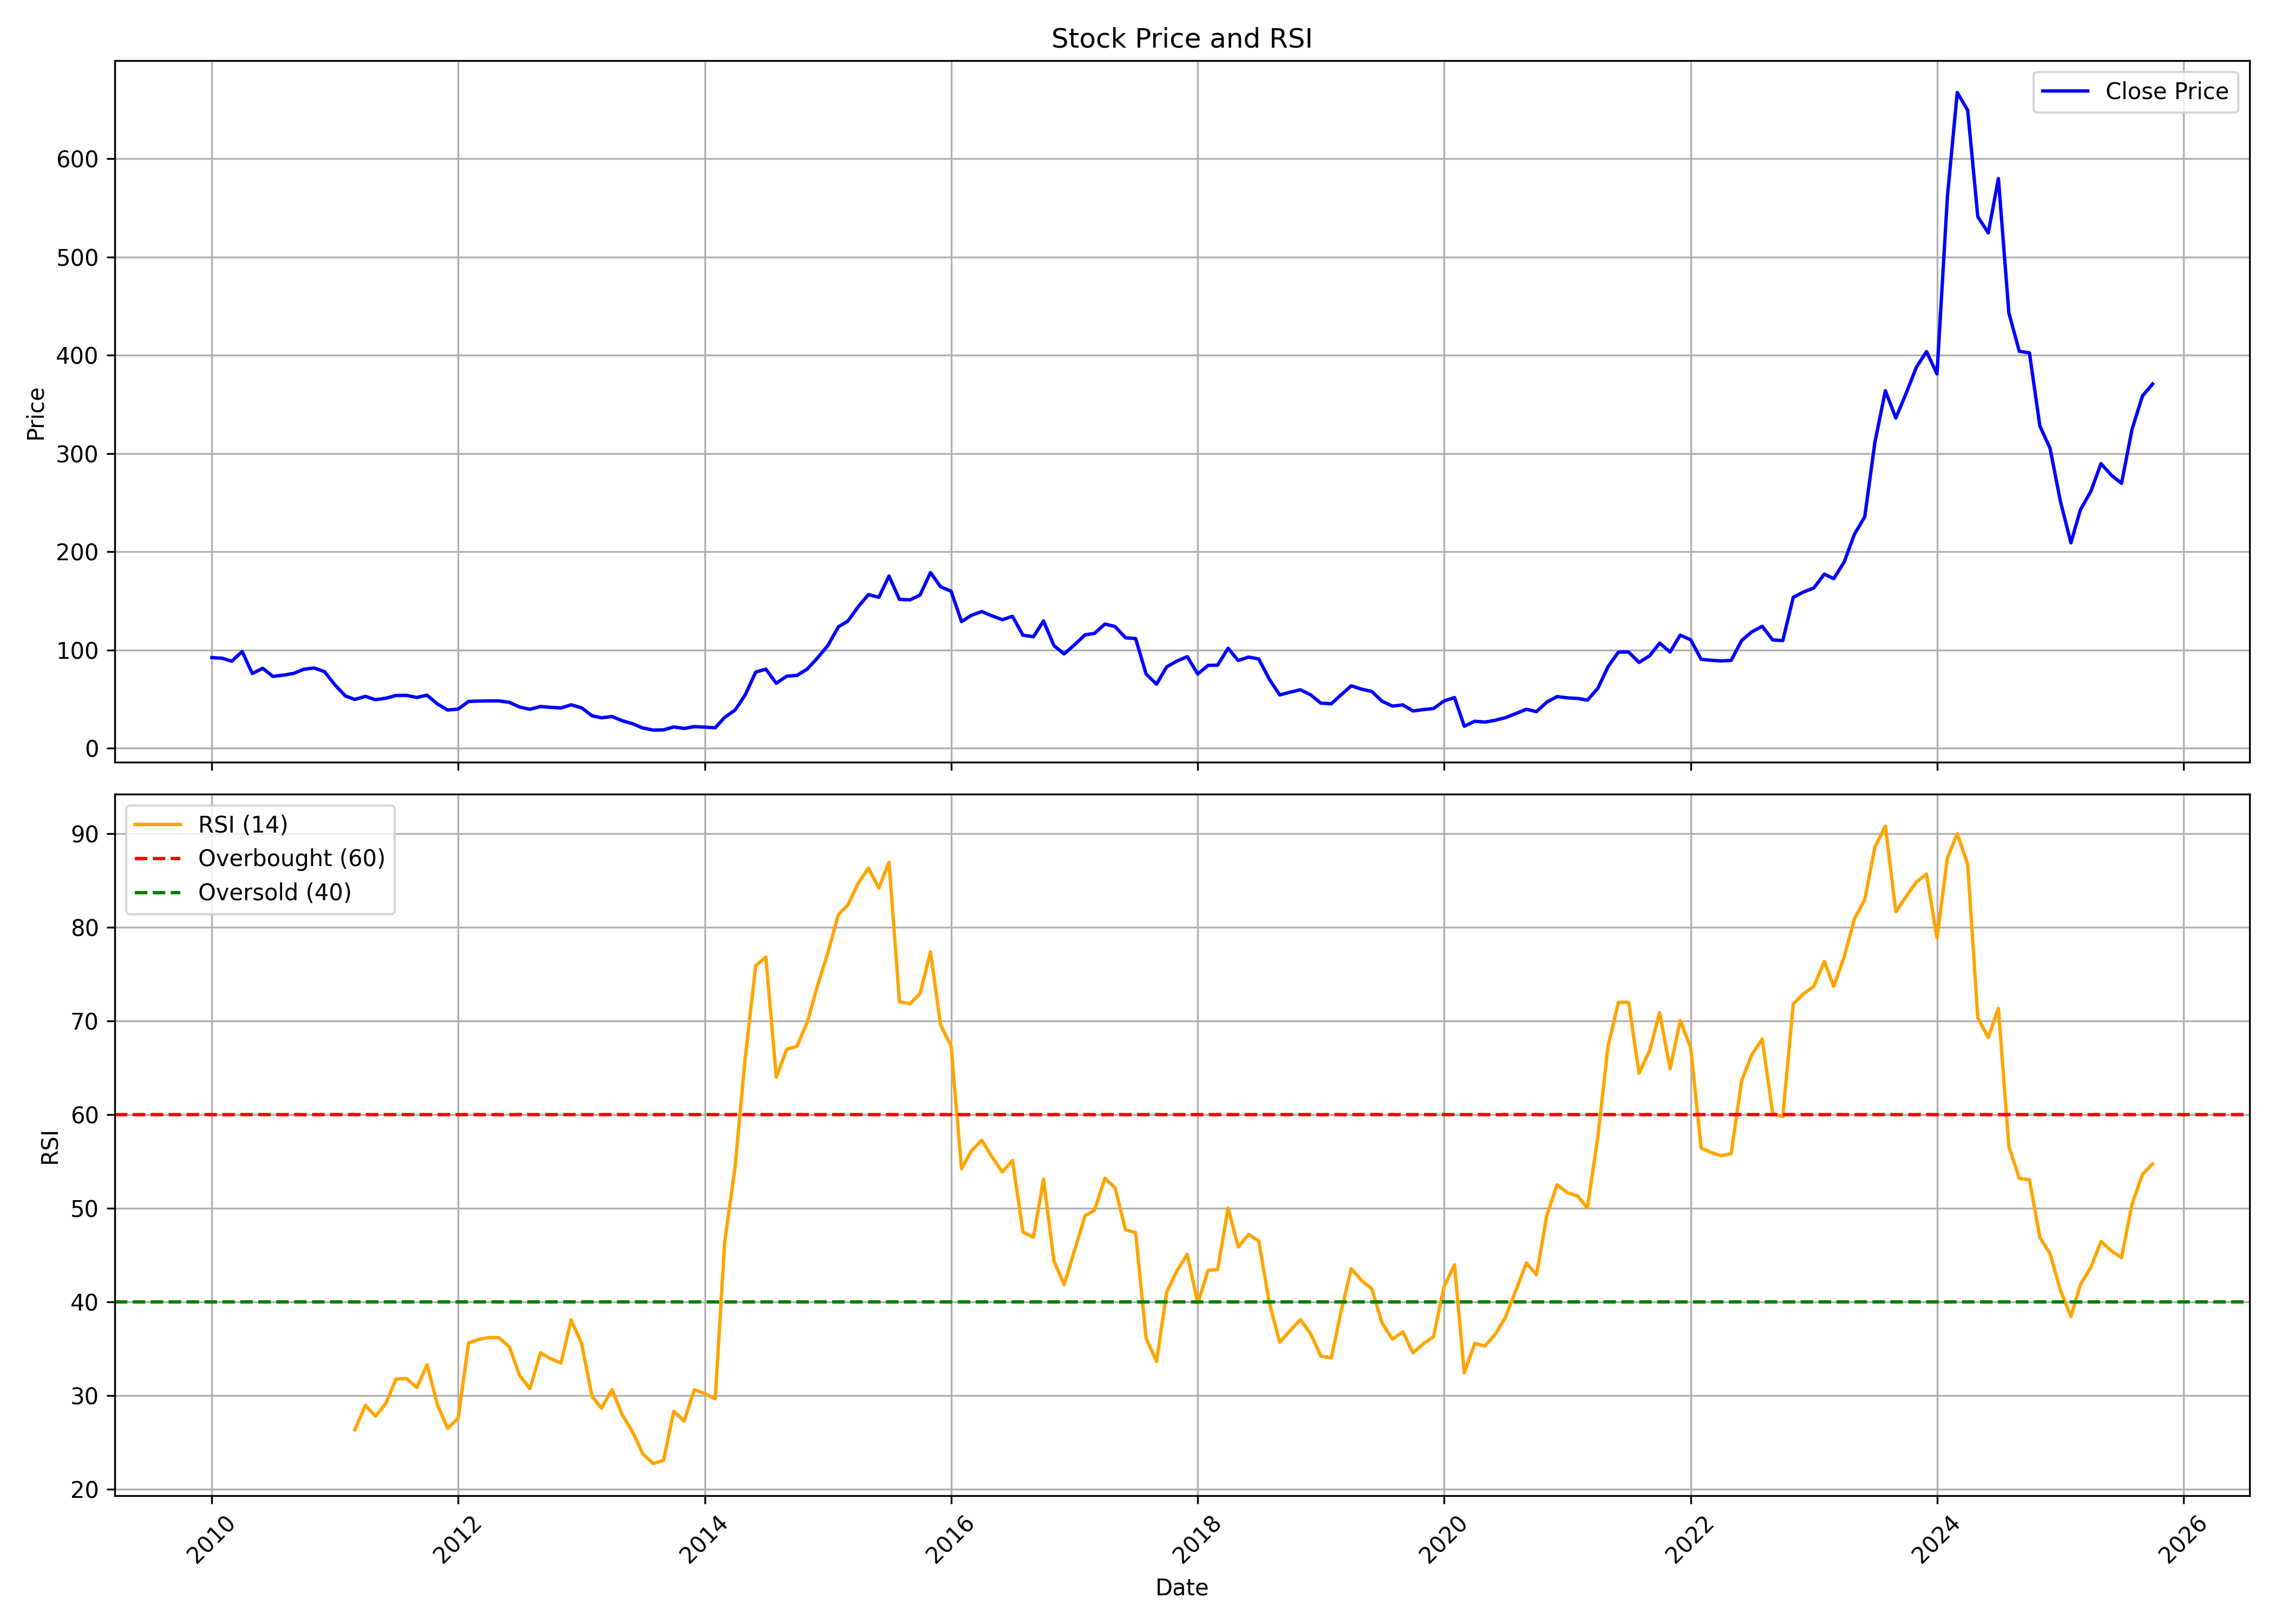

The table this chart was drawn from, first rows:
, date, symbol, open, high, low, close, volume, rsi
0, 2010-01-01, SANGHVIMOV, 95.65, 121.2, 88.55, 92.36, 1729990, 
1, 2010-02-01, SANGHVIMOV, 91.78, 98.31, 88.32, 91.71, 216968, 
2, 2010-03-01, SANGHVIMOV, 91.71, 101.7, 88.6, 88.68, 821270, 
3, 2010-04-01, SANGHVIMOV, 90.25, 99.95, 88.32, 98.57, 407266, 
4, 2010-05-01, SANGHVIMOV, 98.44, 99.92, 75.72, 76.17, 321404, 
5, 2010-06-01, SANGHVIMOV, 75.66, 90.68, 73.16, 81.5, 915458, 
6, 2010-07-01, SANGHVIMOV, 81.68, 85.93, 71.62, 73.25, 420384, 
7, 2010-08-01, SANGHVIMOV, 72.5, 83.35, 70.65, 74.5, 755470, 
8, 2010-09-01, SANGHVIMOV, 74.8, 85.93, 74.8, 76.32, 1572770, 
9, 2010-10-01, SANGHVIMOV, 78.13, 82.81, 77.09, 80.56, 935628, 
10, 2010-11-01, SANGHVIMOV, 80.78, 83.83, 72.09, 81.74, 617702, 
11, 2010-12-01, SANGHVIMOV, 82.83, 86.89, 64.84, 78.05, 386882, 
12, 2011-01-01, SANGHVIMOV, 76.45, 78.59, 62.05, 64.51, 330140, 
13, 2011-02-01, SANGHVIMOV, 63.42, 67.24, 49.82, 53.29, 571186, 
14, 2011-03-01, SANGHVIMOV, 53.92, 55.8, 44.97, 49.82, 2298946, 26.35
15, 2011-04-01, SANGHVIMOV, 49.78, 55.69, 49.62, 52.9, 305858, 28.97
16, 2011-05-01, SANGHVIMOV, 51.76, 59.86, 48.07, 49.54, 1623610, 27.81
17, 2011-06-01, SANGHVIMOV, 49.99, 56.67, 47.72, 51.04, 788832, 29.18
18, 2011-07-01, SANGHVIMOV, 52.18, 57.18, 50.78, 53.84, 387964, 31.77
19, 2011-08-01, SANGHVIMOV, 53.44, 58.95, 48.62, 53.9, 531328, 31.83
20, 2011-09-01, SANGHVIMOV, 53.9, 56.72, 51.52, 51.81, 342632, 30.85
21, 2011-10-01, SANGHVIMOV, 54.58, 56.59, 51.89, 54.13, 240172, 33.31
22, 2011-11-01, SANGHVIMOV, 54.96, 56.14, 44.29, 45.09, 283420, 29
23, 2011-12-01, SANGHVIMOV, 46.53, 49.86, 38.03, 39.01, 2631524, 26.51
24, 2012-01-01, SANGHVIMOV, 40.26, 44.29, 37.36, 39.97, 678716, 27.57
25, 2012-02-01, SANGHVIMOV, 40.49, 55.92, 40.26, 47.73, 1521168, 35.62
26, 2012-03-01, SANGHVIMOV, 47.76, 51.89, 43.75, 48.11, 1683800, 35.99
27, 2012-04-01, SANGHVIMOV, 49.19, 51.27, 46.57, 48.32, 293986, 36.21
28, 2012-05-01, SANGHVIMOV, 48.32, 51.45, 44.38, 48.29, 246352, 36.19
29, 2012-06-01, SANGHVIMOV, 48.02, 49.64, 44.78, 46.82, 344556, 35.2
30, 2012-07-01, SANGHVIMOV, 45.68, 52.34, 41.61, 42.1, 1459666, 32.17
31, 2012-08-01, SANGHVIMOV, 41.69, 46.44, 37.6, 39.75, 575956, 30.75
32, 2012-09-01, SANGHVIMOV, 39.37, 44.62, 37.42, 42.63, 689194, 34.57
33, 2012-10-01, SANGHVIMOV, 44.4, 48.61, 41.39, 41.74, 448614, 33.94
34, 2012-11-01, SANGHVIMOV, 42.06, 43.75, 39.26, 41.11, 1347104, 33.49
35, 2012-12-01, SANGHVIMOV, 41.21, 45.79, 40.98, 44.33, 710694, 38.1
36, 2013-01-01, SANGHVIMOV, 45.37, 47.34, 40.28, 41.28, 1143748, 35.57
37, 2013-02-01, SANGHVIMOV, 40.74, 43.52, 32.48, 33.15, 510906, 29.91
38, 2013-03-01, SANGHVIMOV, 33.13, 34.26, 29.4, 31.09, 678402, 28.66
39, 2013-04-01, SANGHVIMOV, 31.44, 36.11, 31.04, 32.41, 205638, 30.65
40, 2013-05-01, SANGHVIMOV, 32.41, 33.31, 27.46, 28.22, 303412, 27.98
41, 2013-06-01, SANGHVIMOV, 27.78, 32.27, 23.17, 25.09, 148974, 26.15
42, 2013-07-01, SANGHVIMOV, 24.77, 27.76, 20.42, 20.77, 215290, 23.82
43, 2013-08-01, SANGHVIMOV, 20.72, 22.22, 16.44, 18.61, 314488, 22.74
44, 2013-09-01, SANGHVIMOV, 19.45, 21.69, 18.61, 18.82, 144302, 23.1
45, 2013-10-01, SANGHVIMOV, 19.73, 22.76, 18.85, 21.81, 273618, 28.34
46, 2013-11-01, SANGHVIMOV, 21.89, 25.13, 19.92, 20.25, 388066, 27.29
47, 2013-12-01, SANGHVIMOV, 20.27, 24.3, 18.35, 22.15, 903946, 30.63
48, 2014-01-01, SANGHVIMOV, 22.05, 25.85, 20.68, 21.63, 637158, 30.22
49, 2014-02-01, SANGHVIMOV, 21.34, 22.93, 20.39, 20.94, 245692, 29.65
50, 2014-03-01, SANGHVIMOV, 20.87, 32.49, 20.3, 31.58, 742820, 46.38
51, 2014-04-01, SANGHVIMOV, 30.94, 40.07, 30.94, 38.96, 689836, 54.45
52, 2014-05-01, SANGHVIMOV, 38.96, 59.35, 35.59, 54.51, 684190, 66.06
53, 2014-06-01, SANGHVIMOV, 52.17, 77.63, 49.34, 77.63, 2172534, 75.9
54, 2014-07-01, SANGHVIMOV, 81.47, 83.7, 65.07, 80.62, 2767876, 76.83
55, 2014-08-01, SANGHVIMOV, 80.15, 81.09, 62.53, 66.27, 510152, 64
56, 2014-09-01, SANGHVIMOV, 66.39, 77.06, 66.39, 73.48, 703078, 66.99
57, 2014-10-01, SANGHVIMOV, 73.96, 78.25, 65.23, 74.22, 380238, 67.28
58, 2014-11-01, SANGHVIMOV, 75.29, 82.97, 72.56, 80.79, 744582, 69.9
59, 2014-12-01, SANGHVIMOV, 81.81, 103.1, 78.87, 91.98, 906180, 73.74
... 130 more rows
